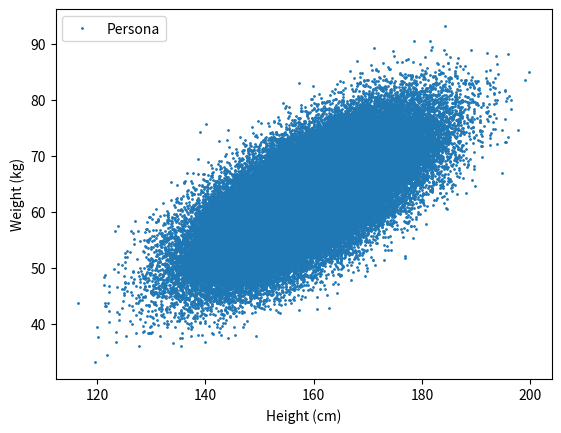
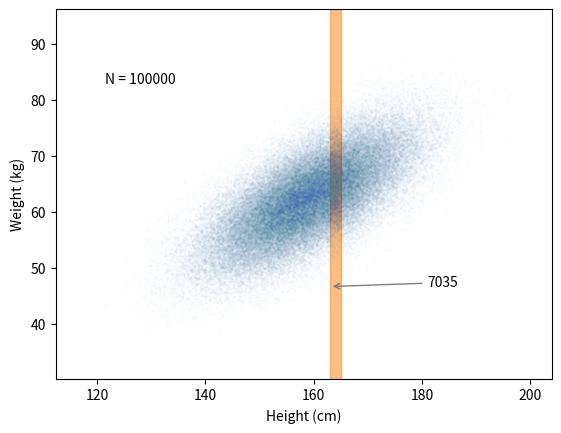
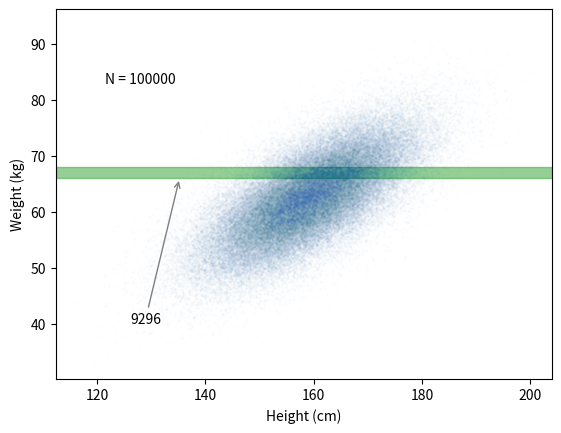
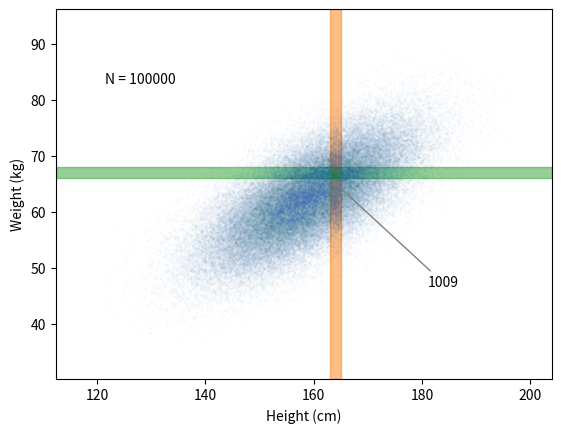
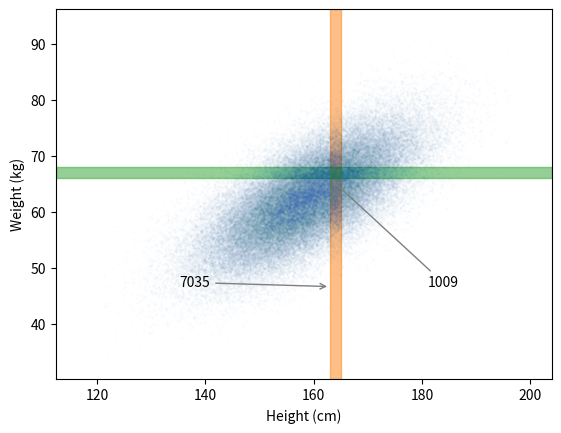
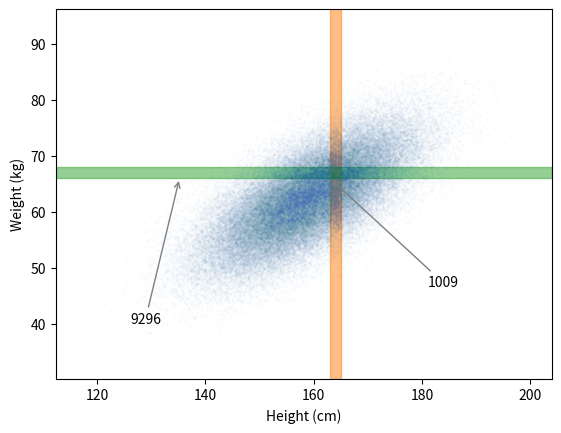

Write Python code to recreate these figures, in order.
import numpy as np
rng = np.random.default_rng(seed=6870)

population = 100000

from scipy.stats import multivariate_normal
mean_height_cm = 159
mean_weight_kg = 62.5
height_sigma_cm = 10
weight_sigma_kg = 7
correlation = 0.7
mean = np.array([mean_height_cm, mean_weight_kg])
cov = np.empty(shape=(2,2))
cov[0, 0] = height_sigma_cm**2
cov[0, 1] = cov[1,0] = correlation*height_sigma_cm*weight_sigma_kg
cov[1, 1] = weight_sigma_kg**2
data = multivariate_normal.rvs(mean, cov, size=population, random_state=rng)

import pandas as pd
df = pd.DataFrame({"Height": data[:,0], "Weight": data[:,1]})
df.head(10)

import matplotlib.pyplot as plt
fig, ax = plt.subplots()
ax.set_xlabel("Height (cm)")
ax.set_ylabel("Weight (kg)")
ax.plot(df["Height"], df["Weight"], ls='None', marker='o', ms=1, label="Persona")
ax.legend()

x = 163
delta_x = 2
selected_people_x = df[ (x < df["Height"]) & (df["Height"] < x+delta_x) ]
selected_people_x.head()

nselected_x = len(selected_people_x)
nselected_x

marginal_proba_x = nselected_x / population
marginal_proba_x

marginal_pdf_x =  marginal_proba_x / delta_x
print(f"{marginal_pdf_x:.3} cm⁻¹")

fig, ax = plt.subplots()
ax.set_xlabel("Height (cm)")
ax.set_ylabel("Weight (kg)")
ax.plot(df["Height"], df["Weight"], ls='None', marker='o', ms=1, alpha=0.01, label="Persona")
ax.axvspan(x, x + delta_x, color='tab:orange', alpha=0.5)
ax.text(0.1, 0.8, f"N = {population}", transform=ax.transAxes)
ax.annotate(f"{nselected_x}", xy=(x, 0.25), xycoords=('data', 'axes fraction'), xytext=(0.75, 0.25), textcoords='axes fraction',
            arrowprops=dict(arrowstyle="->", connectionstyle="arc", color="tab:gray") 
            )

y = 66
delta_y = 2
selected_people_y = df[ (y < df["Weight"]) & (df["Weight"] < y+delta_y) ]
nselected_y = len(selected_people_y)
marginal_proba_y = nselected_y / population
marginal_pdf_y = marginal_proba_y / delta_y
print(f"{marginal_pdf_y:.3} kg⁻¹")

fig, ax = plt.subplots()
ax.set_xlabel("Height (cm)")
ax.set_ylabel("Weight (kg)")
ax.plot(df["Height"], df["Weight"], ls='None', marker='o', ms=1, alpha=0.01, label="Persona")
ax.axhspan(y, y + delta_y, color='tab:green', alpha=0.5)
ax.text(0.1, 0.8, f"N = {population}", transform=ax.transAxes)
ax.annotate(f"{nselected_y}", xy=(0.25, y), xycoords=('axes fraction', 'data'), xytext=(0.15, 0.15), textcoords='axes fraction',
            arrowprops=dict(arrowstyle="->", connectionstyle="arc", color="tab:gray") 
            )

selected_people_xy = df[ (x < df["Height"]) & (df["Height"] < x+delta_x) & (y < df["Weight"]) & (df["Weight"] < y+delta_y) ]
nselected_xy = len(selected_people_xy)
nselected_xy

joint_proba = nselected_xy / population
joint_proba

joint_pdf = joint_proba / (delta_x * delta_y)
print(f"{joint_pdf:.3} cm⁻¹ kg⁻¹")

fig, ax = plt.subplots()
ax.set_xlabel("Height (cm)")
ax.set_ylabel("Weight (kg)")
ax.plot(df["Height"], df["Weight"], ls='None', marker='o', ms=1, alpha=0.01, label="Persona")
ax.axvspan(x, x + delta_x, color='tab:orange', alpha=0.5)
ax.axhspan(y, y + delta_y, color='tab:green', alpha=0.5)
ax.text(0.1, 0.8, f"N = {population}", transform=ax.transAxes)
ax.annotate(f"{nselected_xy}", xy=(x, y), xycoords='data', xytext=(0.75, 0.25), textcoords='axes fraction',
            arrowprops=dict(arrowstyle="->", connectionstyle="arc", color="tab:gray") 
            )

nselected_x

nselected_xy

conditional_proba_y = nselected_xy / nselected_x
conditional_proba_y

conditional_pdf_y = conditional_proba_y / delta_y
print(f"{conditional_pdf_y:.3} kg⁻¹")

fig, ax = plt.subplots()
ax.set_xlabel("Height (cm)")
ax.set_ylabel("Weight (kg)")
ax.plot(df["Height"], df["Weight"], ls='None', marker='o', ms=1, alpha=0.01, label="Persona")
ax.axvspan(x, x + delta_x, color='tab:orange', alpha=0.5)
ax.axhspan(y, y + delta_y, color='tab:green', alpha=0.5)
ax.annotate(f"{nselected_x}", xy=(x, 0.25), xycoords=('data', 'axes fraction'), xytext=(0.25, 0.25), textcoords='axes fraction',
            arrowprops=dict(arrowstyle="->", connectionstyle="arc", color="tab:gray") 
            )
ax.annotate(f"{nselected_xy}", xy=(x, y), xycoords='data', xytext=(0.75, 0.25), textcoords='axes fraction',
            arrowprops=dict(arrowstyle="->", connectionstyle="arc", color="tab:gray") 
            )

conditional_proba_x = nselected_xy / nselected_y
conditional_pdf_x = conditional_proba_x / delta_x
print(f"{conditional_pdf_x:.3} cm⁻¹")

fig, ax = plt.subplots()
ax.set_xlabel("Height (cm)")
ax.set_ylabel("Weight (kg)")
ax.plot(df["Height"], df["Weight"], ls='None', marker='o', ms=1, alpha=0.01, label="Persona")
ax.axvspan(x, x + delta_x, color='tab:orange', alpha=0.5)
ax.axhspan(y, y + delta_y, color='tab:green', alpha=0.5)
ax.annotate(f"{nselected_y}", xy=(0.25, y), xycoords=('axes fraction', 'data'), xytext=(0.15, 0.15), textcoords='axes fraction',
            arrowprops=dict(arrowstyle="->", connectionstyle="arc", color="tab:gray") 
            )
ax.annotate(f"{nselected_xy}", xy=(x, y), xycoords='data', xytext=(0.75, 0.25), textcoords='axes fraction',
            arrowprops=dict(arrowstyle="->", connectionstyle="arc", color="tab:gray") 
            )